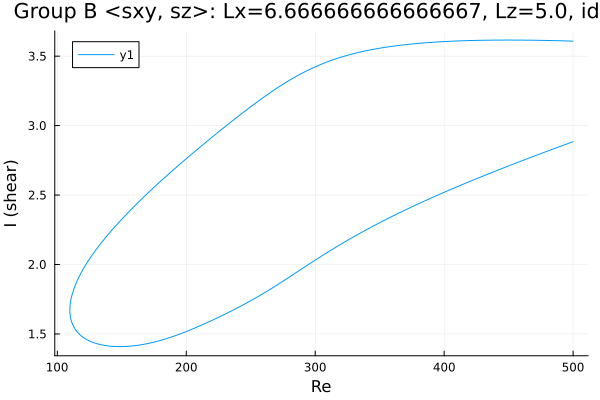

Values plotted in this chart, from the file beside it:
Re, shear
500.0, 3.608
499.9, 3.608
498.5, 3.608
497.1, 3.609
495.7, 3.609
494.3, 3.61
492.8, 3.61
491.4, 3.61
490, 3.611
488.6, 3.611
487.2, 3.611
485.8, 3.612
484.4, 3.612
482.9, 3.612
481.5, 3.612
480.1, 3.613
478.7, 3.613
477.8, 3.613
476.4, 3.613
475, 3.614
473.6, 3.614
472.1, 3.614
470.7, 3.614
469.3, 3.614
467.9, 3.615
466.5, 3.615
465.1, 3.615
463.7, 3.615
462.2, 3.615
460.8, 3.615
459.4, 3.615
458, 3.616
456.6, 3.616
455.2, 3.616
453.8, 3.616
452.3, 3.616
450.9, 3.616
449.5, 3.616
448.1, 3.616
446.7, 3.616
445.3, 3.616
443.9, 3.616
442.4, 3.616
441, 3.615
439.6, 3.615
438.2, 3.615
436.8, 3.615
435.4, 3.615
434, 3.615
432.5, 3.615
431.1, 3.614
429.7, 3.614
428.3, 3.614
426.9, 3.614
425.5, 3.613
424.1, 3.613
422.6, 3.613
421.2, 3.613
419.8, 3.612
418.4, 3.612
... 565 more rows
